Dataset: videogames-cnn-dataset (GitHub, Pablo-H-H/Inteligencia_Artificial_Clasificador_Videojuegos). Classes: Apex Legends, CSGO, Clash Royale, Dead by Daylight, Dota 2, Escape from Tarkov, FIFA 21, Fortnite, Free Fire, GTA V, League of Legends, Minecraft, Overwatch, PUBG Battlegrounds, Rainbow Six, Rocket League, Rust, Sea of Thieves, Valorant, Warzone, World of Warcraft.

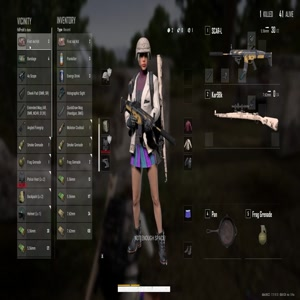
Label: PUBG Battlegrounds

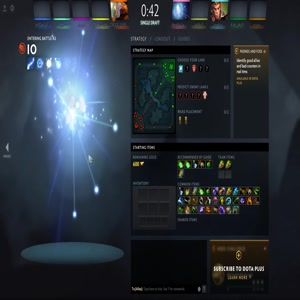
Label: Dota 2

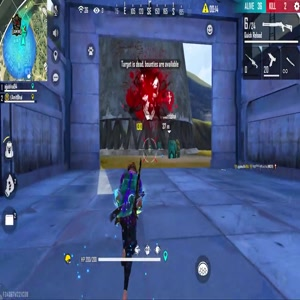
Label: Free Fire

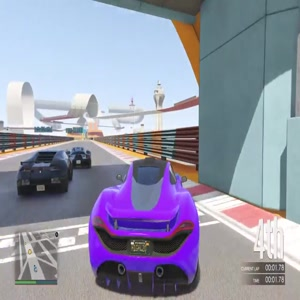
Label: GTA V

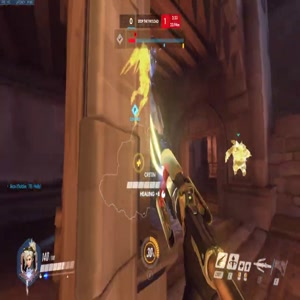
Label: Overwatch

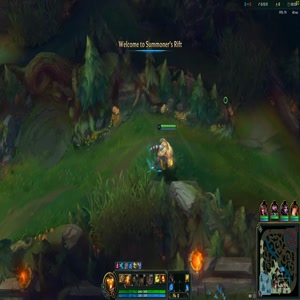
Label: League of Legends
